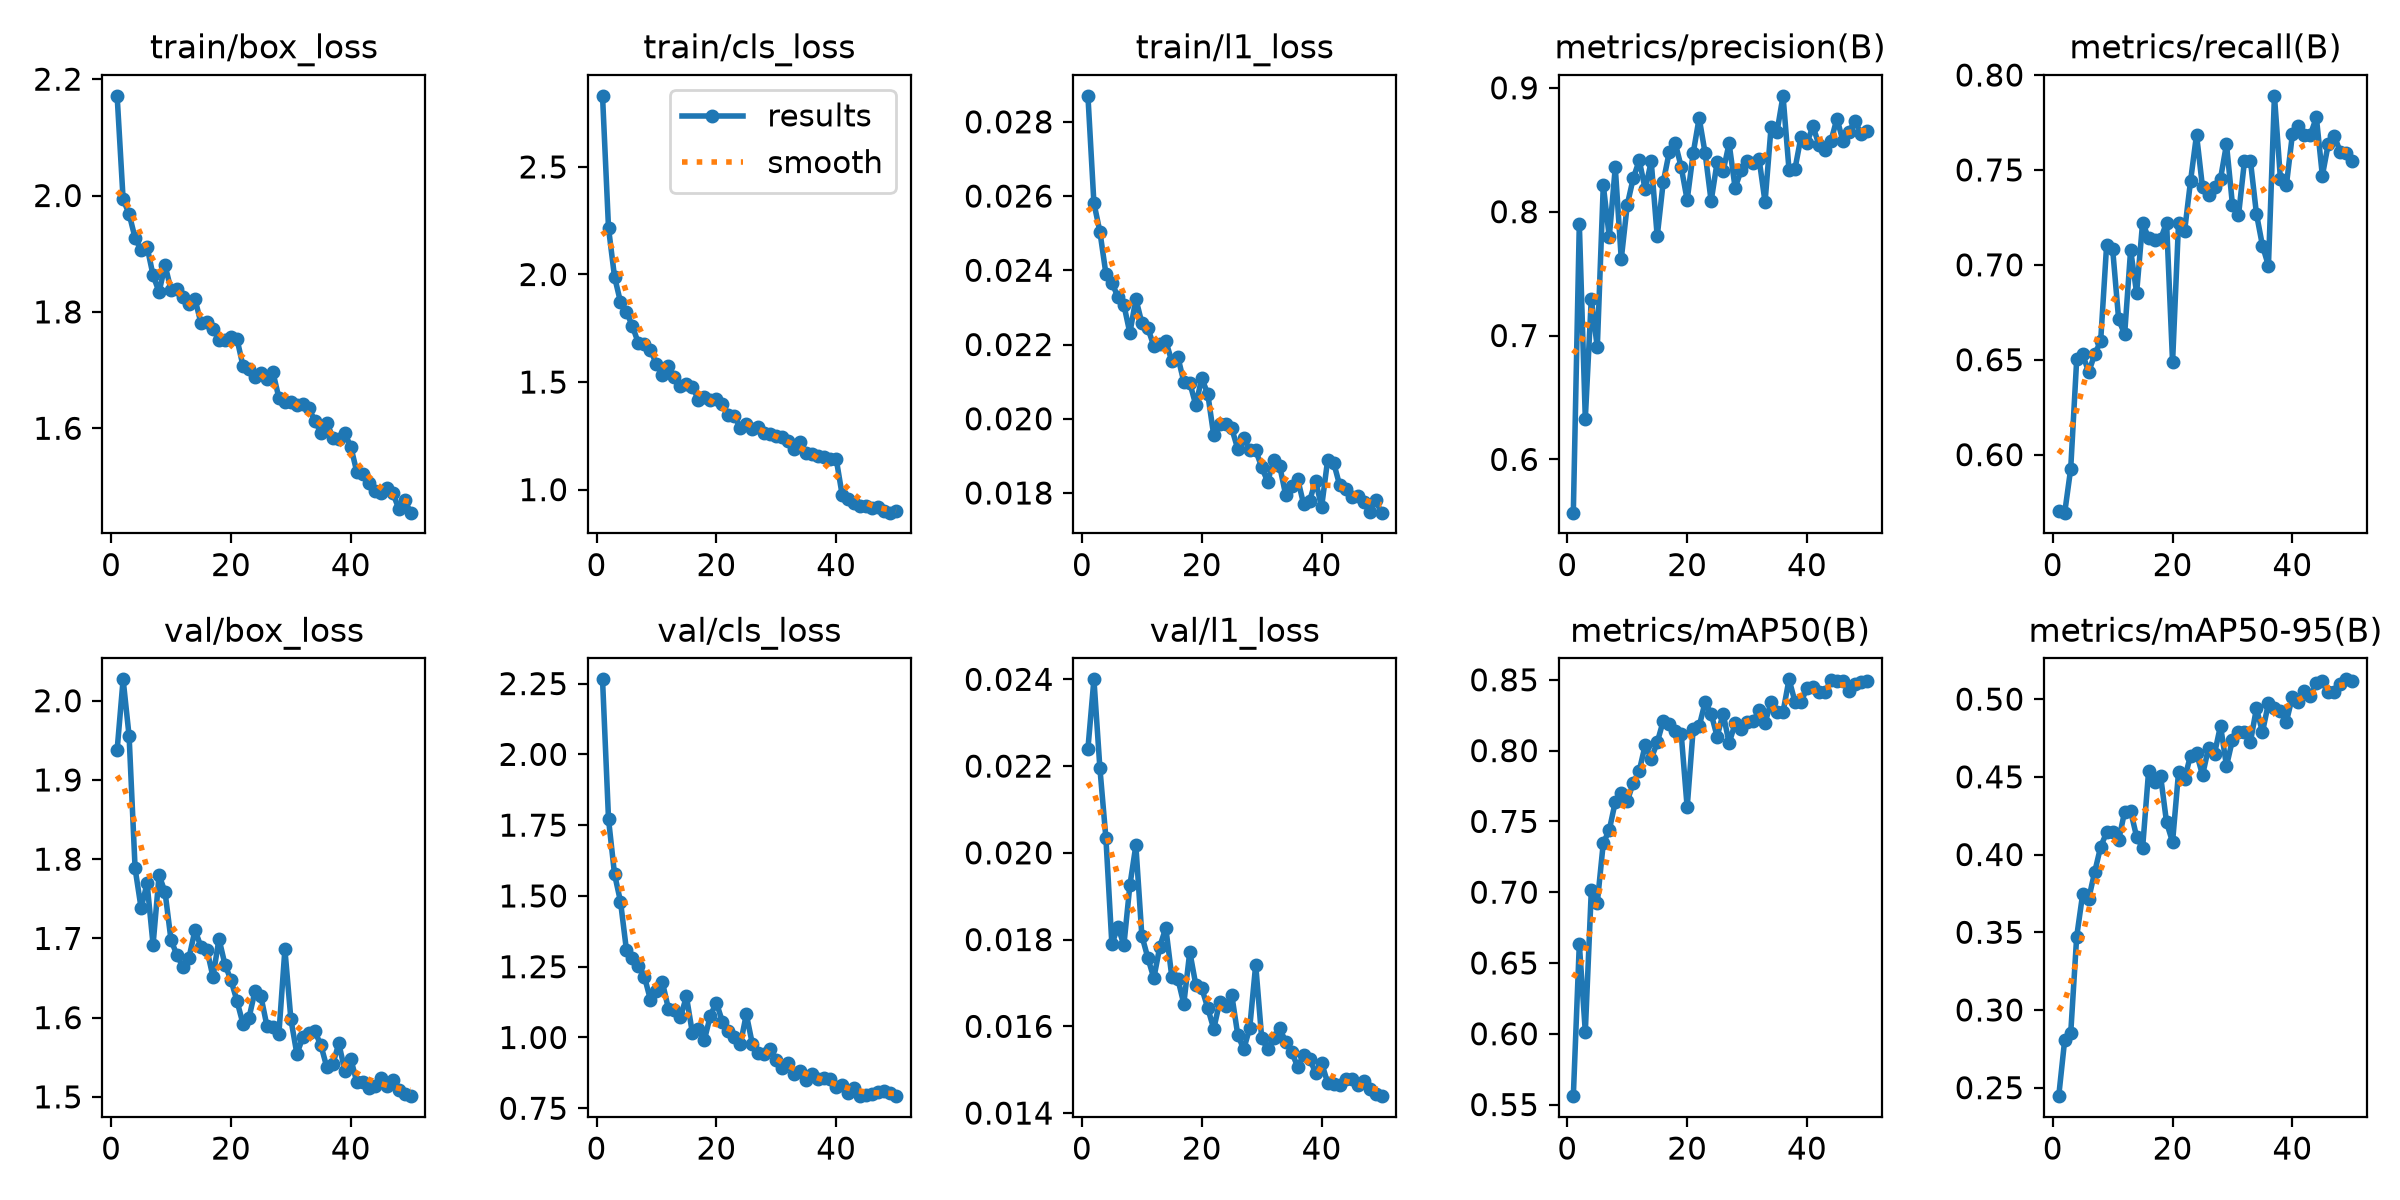

The data file committed next to this chart (first rows):
epoch, time, train/box_loss, train/cls_loss, train/l1_loss, metrics/precision(B), metrics/recall(B), metrics/mAP50(B), metrics/mAP50-95(B), val/box_loss, val/cls_loss, val/l1_loss, lr/pg0, lr/pg1, lr/pg2
1, 107.4, 2.171, 2.83, 0.0287, 0.557, 0.5704, 0.5559, 0.2445, 1.938, 2.265, 0.0224, 0.0003328, 0.0003328, 0.06705
2, 199.6, 1.993, 2.216, 0.02581, 0.7903, 0.5694, 0.6635, 0.2808, 2.027, 1.772, 0.024, 0.000653, 0.000653, 0.03404
3, 292.2, 1.968, 1.99, 0.02504, 0.6328, 0.5926, 0.6014, 0.2849, 1.955, 1.577, 0.02195, 0.0009599, 0.0009599, 0.00101
4, 384.4, 1.927, 1.872, 0.02391, 0.7298, 0.6502, 0.7013, 0.3473, 1.788, 1.48, 0.02034, 0.0009406, 0.0009406, 0.0009406
5, 476.5, 1.906, 1.827, 0.02367, 0.6904, 0.6528, 0.6925, 0.3747, 1.738, 1.307, 0.01789, 0.0009208, 0.0009208, 0.0009208
6, 568.5, 1.912, 1.759, 0.02328, 0.8214, 0.6435, 0.7347, 0.3715, 1.769, 1.282, 0.0183, 0.000901, 0.000901, 0.000901
7, 660.8, 1.863, 1.68, 0.02307, 0.7795, 0.6528, 0.7438, 0.3887, 1.692, 1.253, 0.01787, 0.0008812, 0.0008812, 0.0008812
8, 753, 1.834, 1.679, 0.02231, 0.8358, 0.6599, 0.7638, 0.405, 1.78, 1.215, 0.01925, 0.0008614, 0.0008614, 0.0008614
9, 845.1, 1.88, 1.65, 0.02323, 0.7618, 0.7107, 0.7702, 0.4143, 1.758, 1.132, 0.02017, 0.0008416, 0.0008416, 0.0008416
10, 937.2, 1.838, 1.583, 0.02258, 0.8055, 0.7083, 0.7643, 0.4146, 1.698, 1.165, 0.01809, 0.0008218, 0.0008218, 0.0008218
11, 1029, 1.84, 1.531, 0.02244, 0.827, 0.6713, 0.7772, 0.4092, 1.679, 1.194, 0.01758, 0.000802, 0.000802, 0.000802
12, 1121, 1.826, 1.573, 0.02196, 0.8414, 0.6634, 0.7856, 0.4276, 1.664, 1.101, 0.01711, 0.0007822, 0.0007822, 0.0007822
13, 1213, 1.813, 1.522, 0.02202, 0.8181, 0.7078, 0.8041, 0.428, 1.676, 1.096, 0.01784, 0.0007624, 0.0007624, 0.0007624
14, 1306, 1.822, 1.48, 0.02209, 0.8407, 0.6852, 0.7943, 0.4114, 1.711, 1.071, 0.01827, 0.0007426, 0.0007426, 0.0007426
15, 1398, 1.781, 1.491, 0.02155, 0.78, 0.7223, 0.8057, 0.4043, 1.689, 1.145, 0.01714, 0.0007228, 0.0007228, 0.0007228
16, 1490, 1.782, 1.479, 0.02167, 0.8237, 0.7139, 0.8209, 0.4537, 1.685, 1.016, 0.0171, 0.000703, 0.000703, 0.000703
17, 1583, 1.771, 1.417, 0.021, 0.848, 0.713, 0.8185, 0.4466, 1.651, 1.029, 0.01652, 0.0006832, 0.0006832, 0.0006832
18, 1675, 1.752, 1.428, 0.02097, 0.8557, 0.7135, 0.8138, 0.4505, 1.7, 0.9917, 0.01772, 0.0006634, 0.0006634, 0.0006634
19, 1768, 1.752, 1.417, 0.02037, 0.8362, 0.7222, 0.812, 0.4206, 1.667, 1.077, 0.01696, 0.0006436, 0.0006436, 0.0006436
20, 1860, 1.758, 1.421, 0.02109, 0.8094, 0.6487, 0.7599, 0.4081, 1.647, 1.123, 0.01688, 0.0006238, 0.0006238, 0.0006238
21, 1952, 1.754, 1.399, 0.02067, 0.8471, 0.7222, 0.8152, 0.4531, 1.621, 1.056, 0.01642, 0.000604, 0.000604, 0.000604
22, 2044, 1.707, 1.349, 0.01955, 0.8757, 0.7176, 0.8171, 0.4487, 1.592, 1.023, 0.01594, 0.0005842, 0.0005842, 0.0005842
23, 2137, 1.703, 1.343, 0.01986, 0.8471, 0.7441, 0.8343, 0.4637, 1.599, 1.001, 0.01657, 0.0005644, 0.0005644, 0.0005644
24, 2229, 1.688, 1.286, 0.01987, 0.8085, 0.7685, 0.8261, 0.4652, 1.633, 0.9755, 0.01647, 0.0005446, 0.0005446, 0.0005446
25, 2321, 1.695, 1.304, 0.01974, 0.8399, 0.7407, 0.8099, 0.4511, 1.627, 1.082, 0.01673, 0.0005248, 0.0005248, 0.0005248
26, 2414, 1.684, 1.283, 0.01919, 0.8326, 0.7369, 0.8262, 0.4686, 1.59, 0.9777, 0.01581, 0.000505, 0.000505, 0.000505
27, 2506, 1.696, 1.292, 0.01949, 0.8551, 0.7407, 0.8053, 0.4648, 1.588, 0.945, 0.01547, 0.0004852, 0.0004852, 0.0004852
28, 2599, 1.652, 1.265, 0.01915, 0.8193, 0.7454, 0.8192, 0.4829, 1.58, 0.9415, 0.01596, 0.0004654, 0.0004654, 0.0004654
29, 2695, 1.645, 1.261, 0.01915, 0.8333, 0.7635, 0.8152, 0.4569, 1.686, 0.959, 0.01742, 0.0004456, 0.0004456, 0.0004456
30, 2789, 1.645, 1.25, 0.0187, 0.8409, 0.7315, 0.8203, 0.4739, 1.598, 0.9218, 0.01573, 0.0004258, 0.0004258, 0.0004258
31, 2882, 1.64, 1.242, 0.0183, 0.8394, 0.726, 0.8208, 0.4789, 1.554, 0.893, 0.01547, 0.000406, 0.000406, 0.000406
32, 2974, 1.641, 1.224, 0.01889, 0.8426, 0.7546, 0.8283, 0.4791, 1.575, 0.9109, 0.01574, 0.0003862, 0.0003862, 0.0003862
33, 3066, 1.634, 1.191, 0.01873, 0.8077, 0.7546, 0.8196, 0.4726, 1.581, 0.8696, 0.01595, 0.0003664, 0.0003664, 0.0003664
34, 3158, 1.613, 1.222, 0.01795, 0.8681, 0.7268, 0.8344, 0.4941, 1.583, 0.8821, 0.01565, 0.0003466, 0.0003466, 0.0003466
35, 3250, 1.593, 1.169, 0.01819, 0.8647, 0.7101, 0.8272, 0.4788, 1.565, 0.8515, 0.01541, 0.0003268, 0.0003268, 0.0003268
36, 3343, 1.61, 1.164, 0.01838, 0.8935, 0.6995, 0.8273, 0.4973, 1.537, 0.8713, 0.01507, 0.000307, 0.000307, 0.000307
37, 3435, 1.584, 1.156, 0.0177, 0.8337, 0.789, 0.8503, 0.4942, 1.541, 0.8535, 0.01533, 0.0002872, 0.0002872, 0.0002872
38, 3527, 1.582, 1.151, 0.01779, 0.8347, 0.7454, 0.8344, 0.4921, 1.567, 0.8556, 0.01525, 0.0002674, 0.0002674, 0.0002674
39, 3619, 1.591, 1.141, 0.01833, 0.8604, 0.7421, 0.8345, 0.4856, 1.533, 0.8539, 0.01493, 0.0002476, 0.0002476, 0.0002476
40, 3711, 1.568, 1.143, 0.01762, 0.8557, 0.7687, 0.844, 0.5015, 1.548, 0.824, 0.01516, 0.0002278, 0.0002278, 0.0002278
41, 3810, 1.525, 0.9746, 0.01888, 0.869, 0.7732, 0.8447, 0.4983, 1.519, 0.8323, 0.0147, 0.000208, 0.000208, 0.000208
42, 3904, 1.521, 0.9545, 0.01882, 0.8538, 0.7685, 0.8417, 0.505, 1.519, 0.8044, 0.01468, 0.0001882, 0.0001882, 0.0001882
43, 3997, 1.507, 0.9402, 0.01822, 0.8499, 0.7685, 0.8416, 0.5023, 1.511, 0.8218, 0.01465, 0.0001684, 0.0001684, 0.0001684
44, 4090, 1.493, 0.9255, 0.01812, 0.8571, 0.7777, 0.8497, 0.5104, 1.514, 0.794, 0.01478, 0.0001486, 0.0001486, 0.0001486
45, 4184, 1.49, 0.9223, 0.01789, 0.8752, 0.747, 0.8492, 0.5113, 1.524, 0.7968, 0.01479, 0.0001288, 0.0001288, 0.0001288
46, 4277, 1.497, 0.9131, 0.01792, 0.8569, 0.7639, 0.8492, 0.5044, 1.514, 0.7997, 0.01465, 0.000109, 0.000109, 0.000109
47, 4371, 1.489, 0.9186, 0.01776, 0.8645, 0.768, 0.8418, 0.5043, 1.522, 0.8067, 0.01475, 8.92e-05, 8.92e-05, 8.92e-05
48, 4464, 1.462, 0.9004, 0.01748, 0.8734, 0.7593, 0.8473, 0.5095, 1.508, 0.8122, 0.01456, 6.94e-05, 6.94e-05, 6.94e-05
49, 4557, 1.476, 0.8931, 0.0178, 0.8631, 0.759, 0.8483, 0.5127, 1.503, 0.8053, 0.01443, 4.96e-05, 4.96e-05, 4.96e-05
50, 4650, 1.455, 0.9006, 0.01747, 0.8654, 0.7546, 0.8488, 0.5118, 1.501, 0.7928, 0.01439, 2.98e-05, 2.98e-05, 2.98e-05
